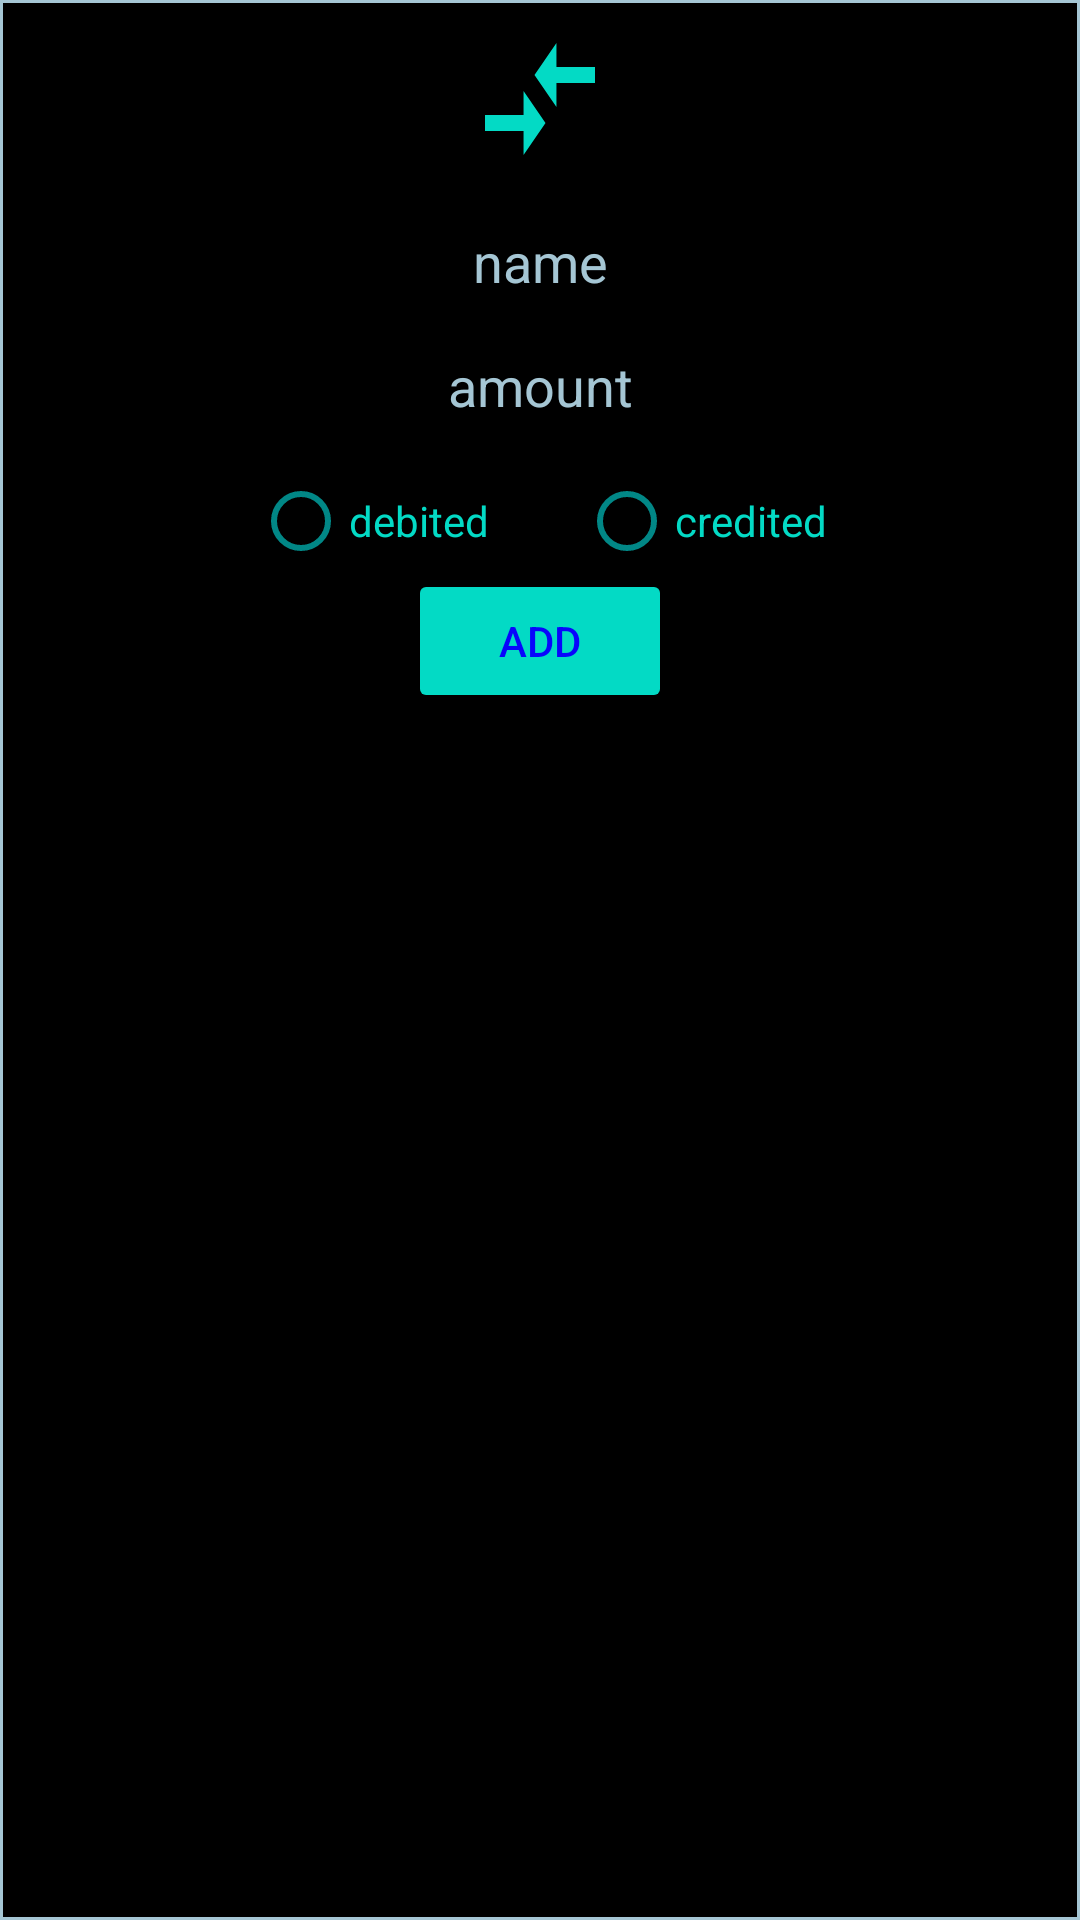

Android layout source for this screen:
<!-- AndroidManifest.xml: application theme Theme.Monease -->
<!-- res/layout/dialog_layout.xml -->
<?xml version="1.0" encoding="utf-8"?>
<LinearLayout xmlns:android="http://schemas.android.com/apk/res/android"
    android:layout_width="300dp"
    android:layout_height="wrap_content"
    android:padding="1dp"
    android:background="@color/grey_teal"
 >
    <LinearLayout
        android:layout_width="match_parent"
        android:layout_height="match_parent"
        android:orientation="vertical"
        android:background="@color/black"
        android:backgroundTintMode="@color/teal_200">

    <ImageView
        android:layout_width="wrap_content"
        android:layout_height="wrap_content"
        android:layout_gravity="center"
        android:src="@drawable/ic_baseline_compare_arrows_24">

    </ImageView>
    <EditText
        android:layout_width="150dp"
        android:layout_height="wrap_content"
        android:layout_gravity="center"
        android:gravity="center"
        android:id="@+id/dialogName"
        android:textColor="@color/white"
        android:hint="name"
        android:textColorHint="@color/grey_teal">

    </EditText>
    <EditText
        android:layout_width="140dp"
        android:layout_height="wrap_content"
        android:id="@+id/dialogAmount"
        android:layout_gravity="center"
        android:gravity="center"
        android:textColor="@color/white"
        android:hint="amount"
        android:textColorHint="@color/grey_teal">

    </EditText>


    <RadioGroup
        android:layout_width="250dp"
        android:layout_height="wrap_content"
        android:orientation="horizontal"
        android:layout_gravity="center"
        android:layout_marginTop="10dp"
        android:gravity="center"
        android:id="@+id/group">
        <RadioButton
            android:layout_width="wrap_content"
            android:layout_height="match_parent"
            android:text="debited"
            android:paddingRight="30dp"
            android:id="@+id/radioDebit"
            android:textColor="@color/teal_200"
            android:buttonTint="@color/teal_700">

        </RadioButton>

        <RadioButton
            android:layout_width="wrap_content"
            android:layout_height="match_parent"
            android:text="credited"
            android:id="@+id/radioCredit"
            android:textColor="@color/teal_200"
            android:buttonTint="@color/teal_700">

        </RadioButton>
    </RadioGroup>



    <Button
        android:layout_width="wrap_content"
        android:layout_height="wrap_content"
        android:layout_gravity="center"
        android:text="Add"
        android:layout_marginBottom="20dp"
        android:backgroundTint="@color/teal_200"
        android:textColor="@color/blue"
        android:id="@+id/dialogAdd">

    </Button>

    </LinearLayout>

</LinearLayout>
<!-- resources referenced by this layout -->
<resources>
  <color name="black">#FF000000</color>
  <color name="blue">#0905fc</color>
  <color name="grey_teal">#a5c6d4</color>
  <color name="teal_200">#FF03DAC5</color>
  <color name="teal_700">#FF018786</color>
  <color name="white">#FFFFFFFF</color>
  <!-- drawable ic_baseline_compare_arrows_24 (drawable) -->
  <vector android:autoMirrored="true" android:height="64dp"
      android:tint="#03DAC5" android:viewportHeight="24"
      android:viewportWidth="24" android:width="44dp" xmlns:android="http://schemas.android.com/apk/res/android">
      <path android:fillColor="@android:color/white" android:pathData="M9.01,14H2v2h7.01v3L13,15l-3.99,-4V14zM14.99,13v-3H22V8h-7.01V5L11,9L14.99,13z"/>
  </vector>
  <style name="Theme.Monease" parent="Theme.AppCompat.Light.DarkActionBar">
          
          <item name="colorPrimary">@color/teal_200</item>
          <item name="colorPrimaryVariant">@color/teal_700</item>
          <item name="colorOnPrimary">@color/white</item>
          
          <item name="colorSecondary">@color/white</item>
          <item name="colorSecondaryVariant">@color/teal_200</item>
          <item name="colorOnSecondary">@color/teal_200</item>
          
          <item name="android:statusBarColor">?attr/colorPrimaryVariant</item>
          
      </style>
</resources>
